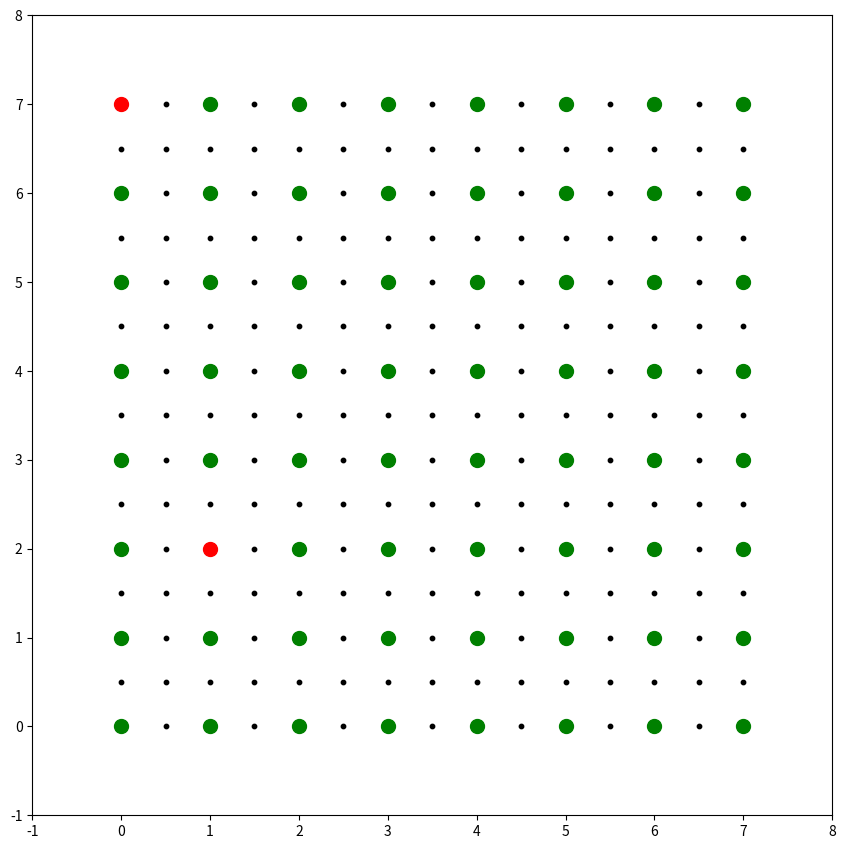

The script that saved this image:
import numpy as np
import matplotlib.pyplot as plt

class Cords:
  def __init__(self, x, y):
   self.x = x
   self.y = y

class MoveToCmds:
  def __init__(self,cords):
    self.start_cords = Cords(cords[0][0], cords[0][1])
    self.final_cords = Cords(cords[1][0], cords[1][1]) 
    self.chess_status = dict()

  def fill_board_status(self):
    for i in np.arange(0,7.5,0.5):
     for j in np.arange(0,7.5,0.5):
        self.chess_status[(i,j)] = 0
    return self.chess_status

  def update_board(self, board):
    self.fill_board_status()
    for i,j in board:
      self.chess_status[(i,j)] = 1
    return self.chess_status

  def make_path_lines(self):
    xs, ys = self.start_cords.x, self.start_cords.y
    xf, yf = self.final_cords.x, self.final_cords.y
    path = []
    sign = ''
    path.append((xs,ys))
    '''
    Rozhodne jakým směrem půjde na základě vzdálenosti 
    finálních souřadnic a startovních souřadnic
    '''
    if xs >= xf:
      if xs - 0.5 >= 0:
        xs -= 0.5
        if ys + 0.5 <= 7:
          ys += 0.5
          sign = '+'
        elif ys - 0.5 >= 0:
          ys -= 0.5
          sign = '-'
    elif xs <= xf:
      if xs + 0.5 <= 7:
        xs += 0.5
        if ys + 0.5 <= 7:
          ys += 0.5
          sign = '+'
        elif ys - 0.5 >= 0:
          ys -= 0.5
          sign = '-'
    path.append((xs,ys))
    '''
    Pohyb po svislých krajích šachovnice
    '''
    while ys != yf - 0.5 and ys != yf + 0.5:
      if ys < yf:
        ys += 0.5
      else:
        ys -= 0.5
      path.append((xs,ys))
    '''
    Pohyb po horizontálních krajích
    '''
    while xs != xf:
      if xs < xf:
        xs += 0.5
      else:
        xs -= 0.5
      path.append((xs,ys))
    '''
    Na základně předchozího znaménka rozhodne zda je cíl nahoře nebo dole
    '''
    if sign == '+':
      path.append((xs,ys+0.5))
    else:
      path.append((xs,ys-0.5))
    return True, path

  def make_path_squares(self):
    xs, ys = self.start_cords.x, self.start_cords.y
    xf, yf = self.final_cords.x, self.final_cords.y
    path = []
    path.append((xs,ys))
    '''
    Pohyb po čtverečkách pokud nemá nic ve svém řádku/sloupci
    '''
    while xs != xf or ys != yf:
      if xs < xf and xs + 1 <= 7:
        xs += 1
      elif xs > xf and xs - 1 >= 0:
        xs -= 1
      if ys < yf and ys + 1 <= 7:
        ys += 1
      elif ys > yf and ys - 1 >= 0:
        ys -= 1
      if self.chess_status[(xs,ys)] == 0:
        path.append((xs,ys))
      elif xs == xf and ys == yf:
        path.append((xs,ys))
      else:
        return False, None
    return True, path

  def decide(self):
    valid, path = self.make_path_squares()
    if valid:
      return path
    else:
      valid, path = self.make_path_lines()
      if valid:
        return path
      else:
        print("ERROR creating path")
        exit()

  def move(self, board):
    self.update_board(board)
    return self.decide()

  def print_board(self):
    fig = plt.figure(figsize=(8, 8))
    ax = fig.add_axes([0.05, 0.05, 1, 1])
    ax.set_xlim(-1, 8)
    ax.set_ylim(-1, 8)
    for j in np.arange(0,7.5,0.5):
      for i in np.arange(0,7.5,0.5):
        if i%1 == 0 and j%1 == 0 and self.chess_status[(i,j)] != 0:
          c = 'red'
          s = 100
        elif  i%1 == 0 and j%1 == 0:
          c = 'green'
          s = 100
        else:
          c = 'black'
          s = 10
        ax.scatter(i,j, s=s, c=c, marker='o')
    plt.show()


if __name__ == "__main__":
  board = [(0,7),(1,2)]
  cords = [(0,1),(4,4)]
  move = MoveToCmds(cords)
  print(move.move(board))
  move.print_board()
